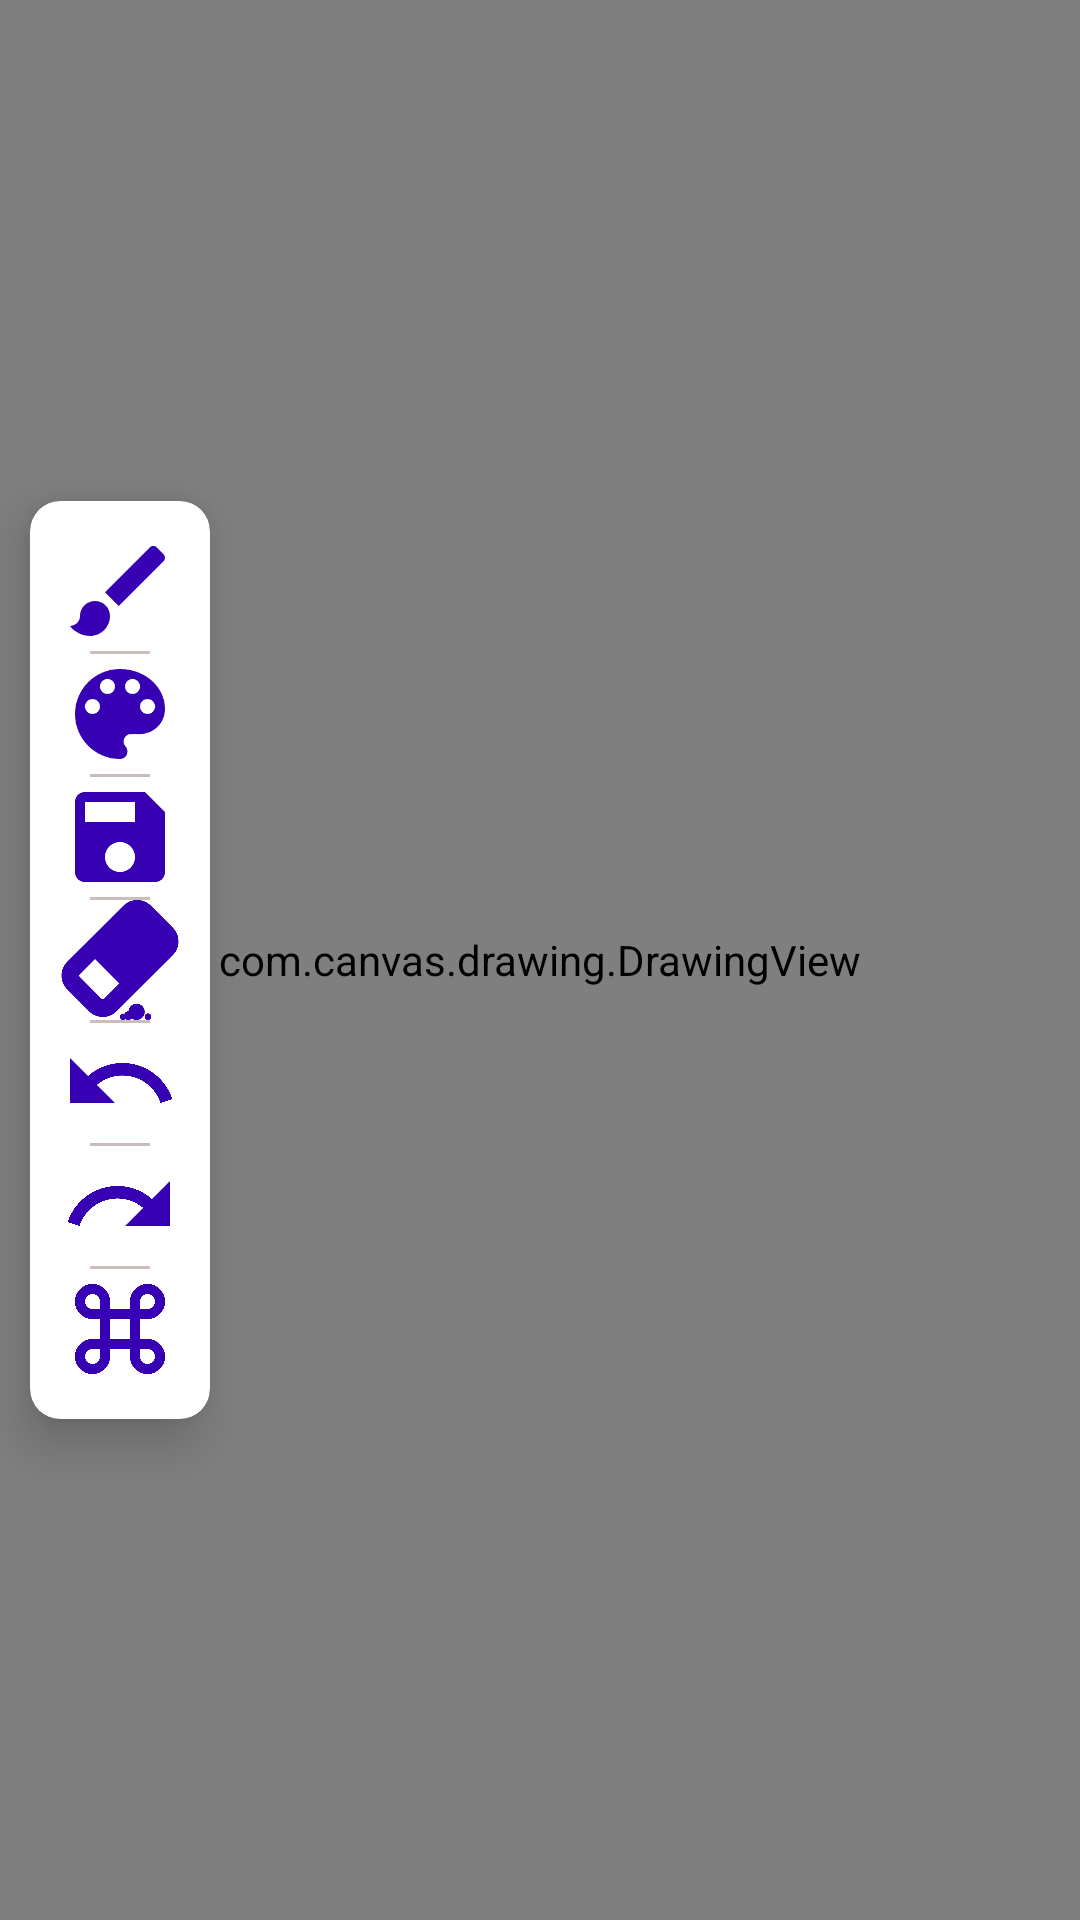

Layout XML and referenced resources for this Android screen:
<!-- AndroidManifest.xml: application theme Theme.CanvasDrawing -->
<!-- res/layout/activity_main.xml -->
<?xml version="1.0" encoding="utf-8"?>
<androidx.constraintlayout.widget.ConstraintLayout xmlns:android="http://schemas.android.com/apk/res/android"
    xmlns:app="http://schemas.android.com/apk/res-auto"
    xmlns:tools="http://schemas.android.com/tools"
    android:layout_width="match_parent"
    android:layout_height="match_parent"
    tools:context=".MainActivity">

    <LinearLayout
        android:id="@+id/linear_layout"
        android:layout_width="match_parent"
        android:layout_height="match_parent"
        android:orientation="vertical"
        app:layout_constraintBottom_toBottomOf="parent"
        app:layout_constraintLeft_toLeftOf="parent"
        app:layout_constraintRight_toRightOf="parent"
        app:layout_constraintTop_toTopOf="parent">

        <com.canvas.drawing.DrawingViewSpiral
            android:id="@+id/draw1"
            android:layout_width="match_parent"
            android:layout_height="match_parent"
            android:layout_weight="1"
            android:visibility="gone" />

        <com.canvas.drawing.DrawingView
            android:id="@+id/draw"
            android:layout_width="match_parent"
            android:layout_height="match_parent"
            android:layout_weight="1"
            android:visibility="visible" />

    </LinearLayout>

    <FrameLayout
        android:layout_width="match_parent"
        android:layout_height="match_parent">

        <androidx.cardview.widget.CardView
            android:id="@+id/card_items"
            android:layout_width="wrap_content"
            android:layout_height="wrap_content"
            android:layout_margin="10dp"
            app:cardCornerRadius="10dp"
            app:cardElevation="10dp"
            android:layout_gravity="center_vertical">

            <LinearLayout
                android:layout_width="match_parent"
                android:layout_height="wrap_content"
                android:layout_margin="10dp"
                android:orientation="vertical">

                <ImageView
                    android:id="@+id/brush"
                    android:layout_width="40dp"
                    android:layout_height="40dp"
                    android:src="@drawable/ic_baseline_brush_24"
                    app:layout_constraintBottom_toBottomOf="parent"
                    app:layout_constraintEnd_toEndOf="parent"
                    app:layout_constraintStart_toStartOf="parent" />

                <View
                    android:layout_width="20dp"
                    android:layout_height="1dp"
                    android:layout_marginStart="10dp"
                    android:layout_marginEnd="10dp"
                    android:background="@color/gray"
                    android:padding="10dp" />

                <ImageView
                    android:id="@+id/color"
                    android:layout_width="40dp"
                    android:layout_height="40dp"
                    android:src="@drawable/ic_baseline_color_lens_24"
                    app:layout_constraintBottom_toBottomOf="parent"
                    app:layout_constraintEnd_toEndOf="parent"
                    app:layout_constraintStart_toEndOf="@id/brush" />

                <View
                    android:layout_width="20dp"
                    android:layout_height="1dp"
                    android:layout_marginStart="10dp"
                    android:layout_marginEnd="10dp"
                    android:background="@color/gray" />

                <ImageView
                    android:id="@+id/save"
                    android:layout_width="40dp"
                    android:layout_height="40dp"
                    android:src="@drawable/ic_baseline_save_24"
                    app:layout_constraintBottom_toBottomOf="parent"
                    app:layout_constraintEnd_toEndOf="parent"
                    app:layout_constraintStart_toEndOf="@id/brush" />

                <View
                    android:layout_width="20dp"
                    android:layout_height="1dp"
                    android:layout_marginStart="10dp"
                    android:layout_marginEnd="10dp"
                    android:background="@color/gray" />

                <ImageView
                    android:id="@+id/remove"
                    android:layout_width="40dp"
                    android:layout_height="40dp"
                    android:src="@drawable/ic_eraser_svgrepo_com__1_"
                    app:layout_constraintBottom_toBottomOf="parent"
                    app:layout_constraintEnd_toEndOf="parent"
                    app:layout_constraintStart_toEndOf="@id/brush" />

                <View
                    android:layout_width="20dp"
                    android:layout_height="1dp"
                    android:layout_marginStart="10dp"
                    android:layout_marginEnd="10dp"
                    android:background="@color/gray" />

                <ImageView
                    android:id="@+id/undo"
                    android:layout_width="40dp"
                    android:layout_height="40dp"
                    android:src="@drawable/baseline_undo_24"
                    app:layout_constraintBottom_toBottomOf="parent"
                    app:layout_constraintEnd_toEndOf="parent"
                    app:layout_constraintStart_toEndOf="@id/brush" />

                <View
                    android:layout_width="20dp"
                    android:layout_height="1dp"
                    android:layout_marginStart="10dp"
                    android:layout_marginEnd="10dp"
                    android:background="@color/gray" />

                <ImageView
                    android:id="@+id/redo"
                    android:layout_width="40dp"
                    android:layout_height="40dp"
                    android:src="@drawable/baseline_redo_24"
                    app:layout_constraintBottom_toBottomOf="parent"
                    app:layout_constraintEnd_toEndOf="parent"
                    app:layout_constraintStart_toEndOf="@id/brush" />

                <View
                    android:layout_width="20dp"
                    android:layout_height="1dp"
                    android:layout_marginStart="10dp"
                    android:layout_marginEnd="10dp"
                    android:background="@color/gray" />

                <ImageView
                    android:id="@+id/spiral"
                    android:layout_width="40dp"
                    android:layout_height="40dp"
                    android:src="@drawable/baseline_keyboard_command_key_24"
                    app:layout_constraintBottom_toBottomOf="parent"
                    app:layout_constraintEnd_toEndOf="parent"
                    app:layout_constraintStart_toEndOf="@id/brush" />

            </LinearLayout>
        </androidx.cardview.widget.CardView>

    </FrameLayout>

    
</androidx.constraintlayout.widget.ConstraintLayout>
<!-- resources referenced by this layout -->
<resources>
  <color name="gray">#CCBDBD</color>
  <!-- drawable baseline_redo_24 (drawable) -->
  <vector xmlns:android="http://schemas.android.com/apk/res/android"
      android:width="24dp"
      android:height="24dp"
      android:autoMirrored="true"
      android:viewportWidth="24"
      android:viewportHeight="24">
  
      <path
          android:fillColor="@color/purple_700"
          android:pathData="M18.4,10.6C16.55,8.99 14.15,8 11.5,8c-4.65,0 -8.58,3.03 -9.96,7.22L3.9,16c1.05,-3.19 4.05,-5.5 7.6,-5.5 1.95,0 3.73,0.72 5.12,1.88L13,16h9V7l-3.6,3.6z" />
  
  </vector>
  <!-- drawable baseline_undo_24 (drawable) -->
  <vector xmlns:android="http://schemas.android.com/apk/res/android"
      android:width="24dp"
      android:height="24dp"
      android:autoMirrored="true"
      android:viewportWidth="24"
      android:viewportHeight="24">
  
      <path
          android:fillColor="@color/purple_700"
          android:pathData="M12.5,8c-2.65,0 -5.05,0.99 -6.9,2.6L2,7v9h9l-3.62,-3.62c1.39,-1.16 3.16,-1.88 5.12,-1.88 3.54,0 6.55,2.31 7.6,5.5l2.37,-0.78C21.08,11.03 17.15,8 12.5,8z" />
  
  </vector>
  <!-- drawable ic_baseline_brush_24 (drawable) -->
  <vector xmlns:android="http://schemas.android.com/apk/res/android"
      android:width="24dp"
      android:height="24dp"
      android:viewportWidth="24"
      android:viewportHeight="24"
      android:tint="@color/purple_700">
    <path
        android:fillColor="@android:color/white"
        android:pathData="M7,14c-1.66,0 -3,1.34 -3,3 0,1.31 -1.16,2 -2,2 0.92,1.22 2.49,2 4,2 2.21,0 4,-1.79 4,-4 0,-1.66 -1.34,-3 -3,-3zM20.71,4.63l-1.34,-1.34c-0.39,-0.39 -1.02,-0.39 -1.41,0L9,12.25 11.75,15l8.96,-8.96c0.39,-0.39 0.39,-1.02 0,-1.41z"/>
  </vector>
  <!-- drawable ic_baseline_color_lens_24 (drawable) -->
  <vector xmlns:android="http://schemas.android.com/apk/res/android"
      android:width="24dp"
      android:height="24dp"
      android:tint="@color/purple_700"
      android:viewportWidth="24"
      android:viewportHeight="24">
      <path
          android:fillColor="@android:color/white"
          android:pathData="M12,3c-4.97,0 -9,4.03 -9,9s4.03,9 9,9c0.83,0 1.5,-0.67 1.5,-1.5 0,-0.39 -0.15,-0.74 -0.39,-1.01 -0.23,-0.26 -0.38,-0.61 -0.38,-0.99 0,-0.83 0.67,-1.5 1.5,-1.5L16,16c2.76,0 5,-2.24 5,-5 0,-4.42 -4.03,-8 -9,-8zM6.5,12c-0.83,0 -1.5,-0.67 -1.5,-1.5S5.67,9 6.5,9 8,9.67 8,10.5 7.33,12 6.5,12zM9.5,8C8.67,8 8,7.33 8,6.5S8.67,5 9.5,5s1.5,0.67 1.5,1.5S10.33,8 9.5,8zM14.5,8c-0.83,0 -1.5,-0.67 -1.5,-1.5S13.67,5 14.5,5s1.5,0.67 1.5,1.5S15.33,8 14.5,8zM17.5,12c-0.83,0 -1.5,-0.67 -1.5,-1.5S16.67,9 17.5,9s1.5,0.67 1.5,1.5 -0.67,1.5 -1.5,1.5z" />
  </vector>
  <!-- drawable ic_baseline_save_24 (drawable) -->
  <vector xmlns:android="http://schemas.android.com/apk/res/android"
      android:width="24dp"
      android:height="24dp"
      android:tint="@color/purple_700"
      android:viewportWidth="24"
      android:viewportHeight="24">
      <path
          android:fillColor="@android:color/white"
          android:pathData="M17,3L5,3c-1.11,0 -2,0.9 -2,2v14c0,1.1 0.89,2 2,2h14c1.1,0 2,-0.9 2,-2L21,7l-4,-4zM12,19c-1.66,0 -3,-1.34 -3,-3s1.34,-3 3,-3 3,1.34 3,3 -1.34,3 -3,3zM15,9L5,9L5,5h10v4z" />
  </vector>
  <style name="Theme.CanvasDrawing" parent="Theme.MaterialComponents.DayNight.NoActionBar">
          
          <item name="colorPrimary">@color/purple_500</item>
          <item name="colorPrimaryVariant">@color/purple_700</item>
          <item name="colorOnPrimary">@color/white</item>
          
          <item name="colorSecondary">@color/teal_200</item>
          <item name="colorSecondaryVariant">@color/teal_700</item>
          <item name="colorOnSecondary">@color/black</item>
          
          <item name="android:statusBarColor">@android:color/transparent</item>
          
      </style>
  <color name="purple_700">#FF3700B3</color>
  <color name="purple_500">#FF6200EE</color>
  <color name="white">#FFFFFFFF</color>
  <color name="teal_200">#FF03DAC5</color>
  <color name="teal_700">#FF018786</color>
  <color name="black">#FF000000</color>
</resources>
